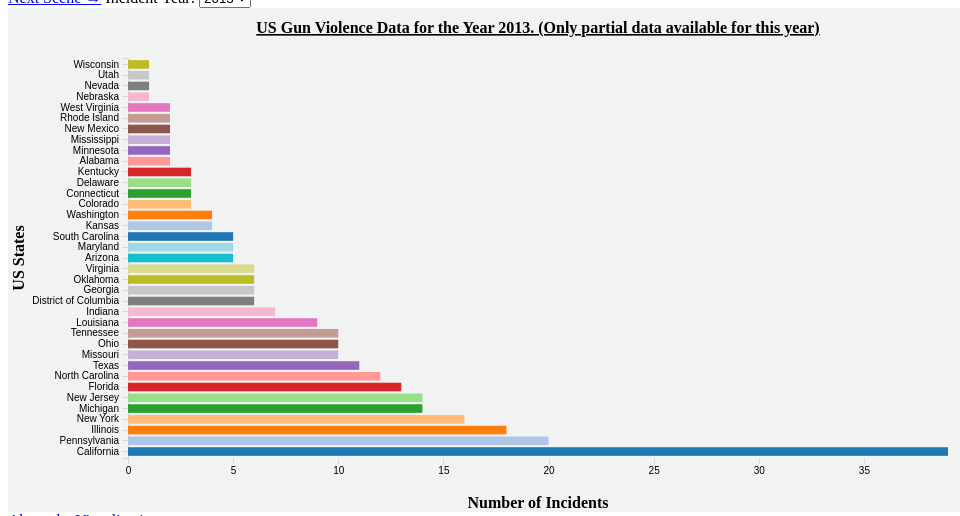
D3 v4 page, settled after 360 driven frames (6 s of simulated time); the page loaded 1 data file(s).


        // Set the dimensions of the svg
        margin = {
          top: 50,
          right: 20,
          bottom: 50,
          left: 120
        };
        width = 960 - margin.left - margin.right;
        height = 500 - margin.top - margin.bottom;
        // set ranges
        // D3 scales = just math
        // x is a function that transforms from "domain" (data) into "range" (usual pixels)
        // domain gets set after the data loads
        var x = d3.scaleLinear().range([0, width]);
        var y = d3.scaleBand().range([height, 0]);
        var colorScale = d3.scaleOrdinal(d3.schemeCategory20);
        // Set the data value to use for color
        var colorColumn = "state";
        // Add the tooltip
        var tooltip = d3.select("body").append("div").attr("class", "toolTip");
        // Add a label for the year drop down menu
        d3.select("#drop").append("label").text("Incident Year: ");
        //set up chart
        var svg = d3.select("svg")
          .append("g")
          .attr("transform", "translate(" + margin.left + "," + margin.top + ")");
        // Add chart title
        svg.append("text")
          .attr("x", (width / 2))
          .attr("y", 0 - (margin.top / 2))
          .attr("text-anchor", "middle")
          .attr("id", "chart-title")
          .attr("class", "annotation")
          .style("font-size", "16px")
          .style("font-weight", "bold")
          .style("text-decoration", "underline")
          .text("US Gun Violence 2013-2018");

        // add the x axis
        svg.append("g").attr("class", "x axis").attr("transform", "translate(0," + height + ")");
        // text label for the x axis
        svg.append("text")
          .attr("x", width / 2)
          .attr("y", height + margin.bottom)
          .style("fill", "black")
          .style("font-weight", "bold")
          .style("text-anchor", "middle")
          .text("Number of Incidents");
        // add the y axis
        svg.append("g").attr("class", "y axis");
        // text label for the y axis
        svg.append("text")
          .attr("x", 0 - (height / 2))
          .attr("y", 0 - margin.left)
          .attr("dy", "1em")
          .attr("transform", function(d) {
            return "rotate(-90)"
          })
          .style("fill", "black")
          .style("font-weight", "bold")
          .style("text-anchor", "middle")
          .text("US States");

        // Fetch and format the data
        d3.csv("data/incidents_by_year_and_state.csv", function(d) {
          return {
            year: d.year,
            state: d.state,
            freq: +d.freq // convert "freq" column to number
          };
        }, function(error, csv_data) {
          if (error) throw error;

          console.log(csv_data);

          // add the drop down
          var selector = d3.select("#drop")
            .append("select")
            .attr("id", "dropdown")
            .on("change", function(d) {
              selection = document.getElementById("dropdown").value;
              renderChart(selection, csv_data);
            });

          // Map the values for the drop down
          selector.selectAll("option")
            .data(d3.map(csv_data, function(d) {
              return d.year;
            }).keys())
            .enter().append("option")
            .attr("value", function(d) {
              return d;
            })
            .text(function(d) {
              return d;
            });
          // render by default using year = 2013
          renderChart("2013", csv_data);
        }); // end  d3.csv("data/incidents_by_year_and_state.csv", function(d)

        function renderChart(year, data) {
          // filter the data based on the year dropdown
          var filteredData = data.filter(function(d) {
            return d.year == year;
          });
          /* Sort from lowest to highest  */
          filteredData.sort(function(a, b) {
            return b.freq - a.freq;
          });
          // calculate the domains
          x.domain([0, d3.max(filteredData, function(d) {
            return d.freq;
          })]);
          y.domain(filteredData.map(function(d) {
            return d.state;
          })).padding(0.2);
          colorScale.domain(filteredData.map(function(d) {
            return d[colorColumn];
          }));

          if (year == "2013" || year == "2018") {
            svg.select("text.annotation")
              .text("US Gun Violence Data for the Year " + year + ". (Only partial data available for this year)");
          } else {
            svg.select("text.annotation")
              .text("US Gun Violence Data for the Year " + year);
          }


          // d3.v4 method of setting up axises: axisLeft, axisBottom, etc.
          var yAxis = d3.axisLeft().scale(y);

          var xAxis = d3.axisBottom().scale(x);

          var t = d3.transition().duration(500);
          // Set the x axis
          svg.select(".x").transition(t).call(xAxis);
          // Set the y axis
          svg.select(".y").transition(t).call(yAxis);

          // remove the previous bars
          svg.selectAll(".bar").remove();
          // Add the bars
          svg.selectAll(".bar")
            .data(filteredData)
            .enter().append("rect")
            .attr("class", "bar")
            .attr("x", 0)
            .attr("height", y.bandwidth())
            .attr("y", function(d) {
              return y(d.state);
            })
            .attr("width", function(d) {
              return x(d.freq);
            })
            .attr("fill", function(d) {
              return colorScale(d[colorColumn]);
            })
            .on("mousemove", function(d) {
              tooltip
                .style("left", d3.event.pageX - 50 + "px")
                .style("top", d3.event.pageY - 90 + "px")
                .style("display", "inline-block")
                .html("State: " + (d.state) + "<br>" + "Total Incidents: " + (d.freq));
            })
            .on("mouseover", function() {
              d3.select(this)
                .attr("fill", "black");
            })
            .on("mouseout", function(d, i) {
              d3.select(this).attr("fill", function() {
                return "" + colorScale(d[colorColumn]) + "";
              });
              tooltip.style("display", "none");
            });

        } // end function renderChart(year, data)
      

### data: data/incidents_by_year_and_state.csv
, year, state, freq
1, 2013, Alabama, 2
2, 2013, Arizona, 5
3, 2013, California, 39
4, 2013, Colorado, 3
5, 2013, Connecticut, 3
6, 2013, Delaware, 3
7, 2013, District of Columbia, 6
8, 2013, Florida, 13
9, 2013, Georgia, 6
10, 2013, Illinois, 18
11, 2013, Indiana, 7
12, 2013, Kansas, 4
13, 2013, Kentucky, 3
14, 2013, Louisiana, 9
15, 2013, Maryland, 5
16, 2013, Michigan, 14
17, 2013, Minnesota, 2
18, 2013, Mississippi, 2
19, 2013, Missouri, 10
20, 2013, Nebraska, 1
21, 2013, Nevada, 1
22, 2013, New Jersey, 14
23, 2013, New Mexico, 2
24, 2013, New York, 16
25, 2013, North Carolina, 12
26, 2013, Ohio, 10
27, 2013, Oklahoma, 6
28, 2013, Pennsylvania, 20
29, 2013, Rhode Island, 2
30, 2013, South Carolina, 5
31, 2013, Tennessee, 10
32, 2013, Texas, 11
33, 2013, Utah, 1
34, 2013, Virginia, 6
35, 2013, Washington, 4
36, 2013, West Virginia, 2
37, 2013, Wisconsin, 1
38, 2014, Alabama, 1318
39, 2014, Alaska, 146
40, 2014, Arizona, 556
41, 2014, Arkansas, 572
42, 2014, California, 3732
43, 2014, Colorado, 556
44, 2014, Connecticut, 583
45, 2014, Delaware, 493
46, 2014, District of Columbia, 838
47, 2014, Florida, 3138
48, 2014, Georgia, 2032
49, 2014, Hawaii, 48
50, 2014, Idaho, 115
51, 2014, Illinois, 3095
52, 2014, Indiana, 1203
53, 2014, Iowa, 569
54, 2014, Kansas, 381
55, 2014, Kentucky, 977
56, 2014, Louisiana, 1906
57, 2014, Maine, 183
58, 2014, Maryland, 1266
59, 2014, Massachusetts, 968
60, 2014, Michigan, 1447
... 232 more rows